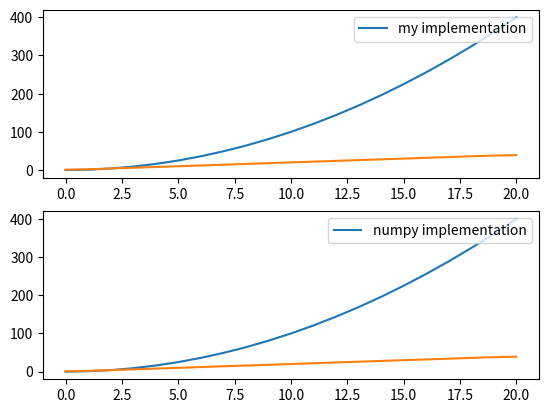

Source code (Python):
import matplotlib.pyplot as mplt
import numpy as np

def f(x):
    return x**2.0

def oneDGradient(vals, dx):

    n = len(vals)
    grad = [0.0] * n

    #forward difference for outer bounds
    grad[0] = (vals[1] - vals[0]) / dx
    for i in range(1, n - 1):
        #central difference now that data is available
        grad[i] = (vals[i + 1] - vals[i - 1]) / (2.0 * dx)
    #forward difference for outer bounds
    grad[n - 1] = (vals[n - 1] - vals[n - 2]) / dx

    return grad

#########################################

#dimensions
Nx = 21;       # Number of X-grid points
dx = 1.0;      # x coordinate grid spacing 

########## sanity check against numpy ##

#establish X axis
X = np.arange(0, Nx, dx)
#compute function LUT
fx = X**2.0
#compute derivative in 1D
dFdX = np.gradient(fx, dx)

########## my implementation ##########

testData = [0.0] * Nx 

x = 0
for i in range(Nx):
    #function LUT
    testData[i] = f(x)
    #x axis
    x += dx

#computer gradient
gradientData = oneDGradient( testData, dx )

#########################################
 
fig, (ax1, ax2) = mplt.subplots(2)

ax1.plot(testData, label = 'my implementation')
ax1.plot(gradientData)
ax1.legend( bbox_to_anchor = (1.0, 1), loc = 'upper right' )

ax2.plot(fx, label = 'numpy implementation')
ax2.plot(dFdX)
ax2.legend( bbox_to_anchor = (1.0, 1), loc = 'upper right' )

mplt.show()

